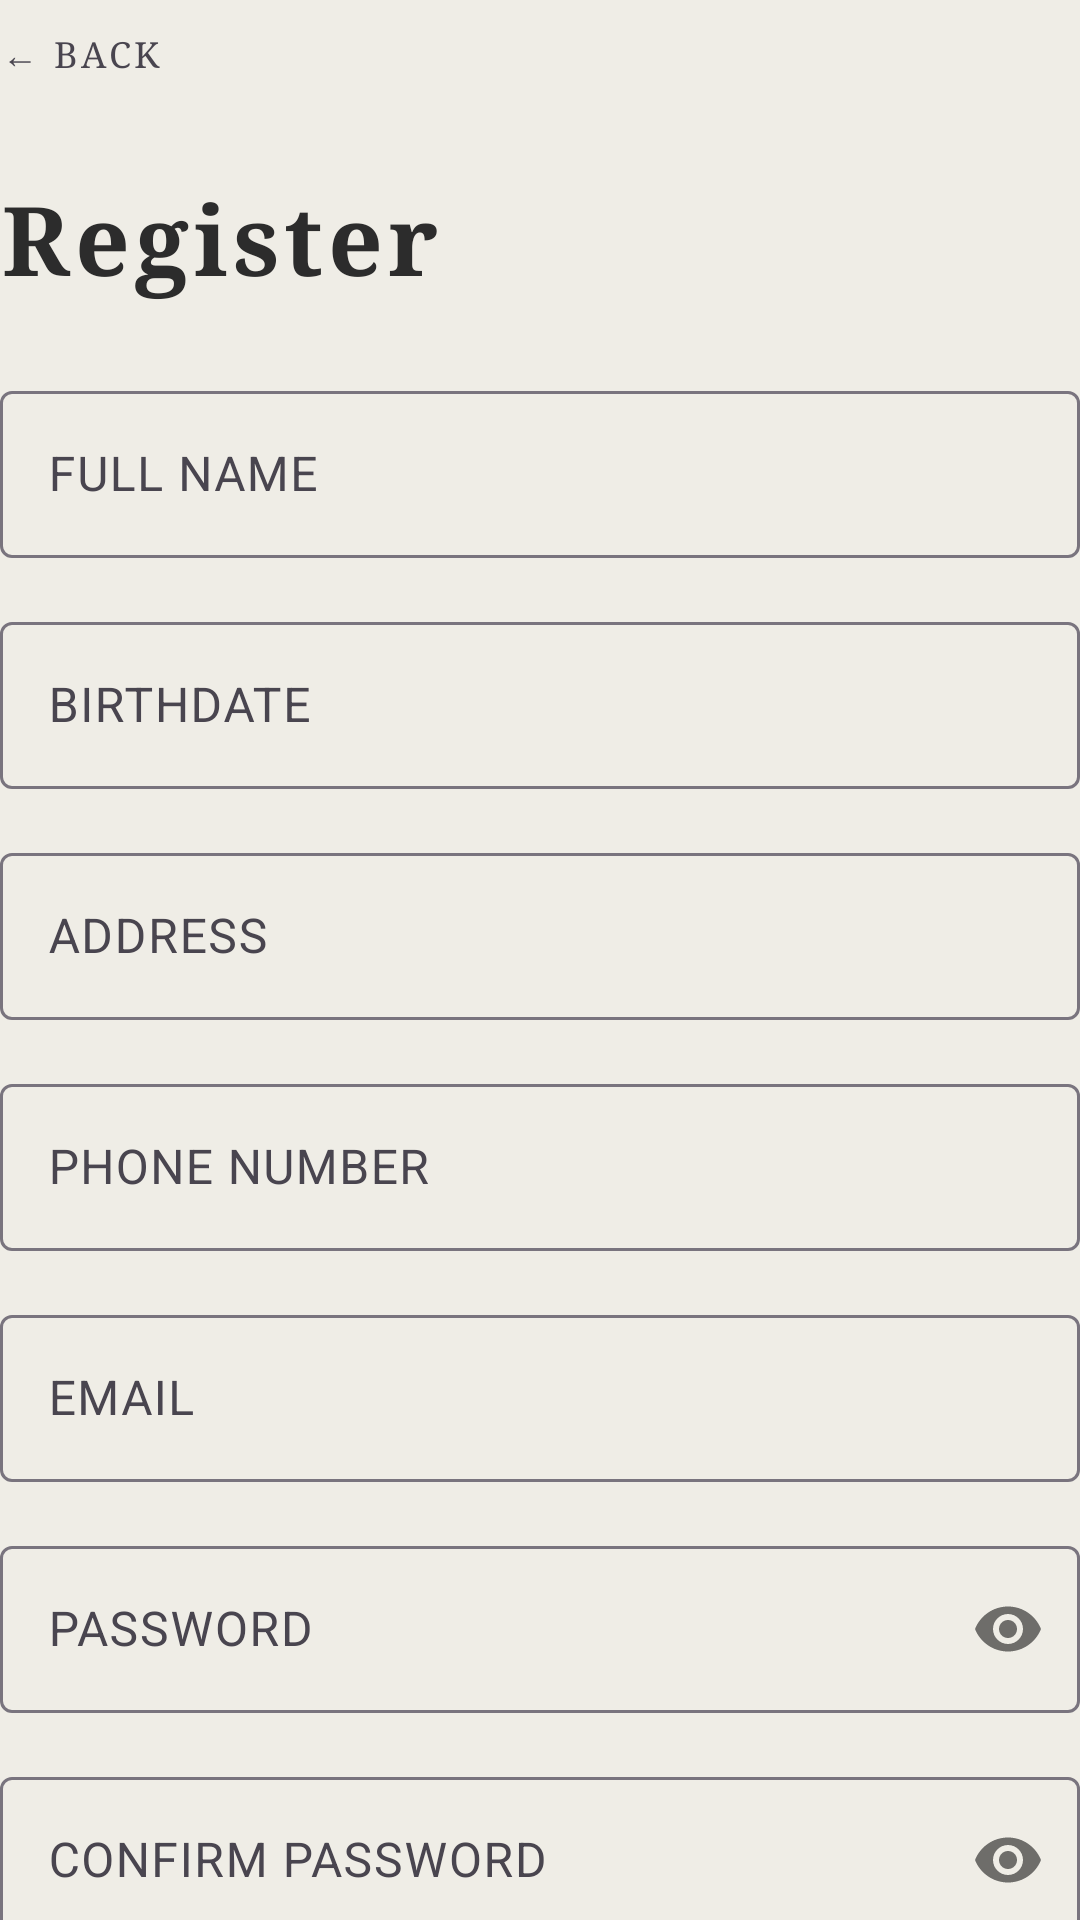

Produce the Android XML layout that renders to this screen, including the resource entries it uses.
<!-- AndroidManifest.xml: application theme Theme.MediQueue -->
<!-- res/layout/fragment_register.xml -->
<?xml version="1.0" encoding="utf-8"?>
<androidx.core.widget.NestedScrollView xmlns:android="http://schemas.android.com/apk/res/android"
    xmlns:app="http://schemas.android.com/apk/res-auto"
    android:layout_width="match_parent"
    android:layout_height="match_parent"
    android:fillViewport="true">

    <androidx.constraintlayout.widget.ConstraintLayout
        android:layout_width="match_parent"
        android:layout_height="wrap_content"
        android:paddingTop="@dimen/page_padding_vertical"
        android:paddingBottom="@dimen/page_padding_vertical"
        android:paddingLeft="@dimen/page_padding_horizontal"
        android:paddingRight="@dimen/page_padding_horizontal">

        <TextView
            android:id="@+id/tv_back"
            android:layout_width="wrap_content"
            android:layout_height="wrap_content"
            android:fontFamily="serif"
            android:text="@string/back"
            android:textSize="12sp"
            android:letterSpacing="0.1"
            android:paddingTop="10dp"
            app:layout_constraintStart_toStartOf="parent"
            app:layout_constraintTop_toTopOf="parent" />

        <TextView
            android:id="@+id/title"
            style="@style/MediQueue.TextView.Heading"
            android:layout_width="wrap_content"
            android:layout_height="wrap_content"
            android:layout_marginTop="32dp"
            android:text="@string/register"
            app:layout_constraintStart_toStartOf="parent"
            app:layout_constraintTop_toBottomOf="@id/tv_back" />

        <com.google.android.material.textfield.TextInputLayout
            android:id="@+id/til_name"
            android:layout_width="match_parent"
            android:layout_height="wrap_content"
            android:layout_marginTop="24dp"
            android:hint="@string/full_name"
            app:boxBackgroundColor="@color/background_minimal"
            app:layout_constraintTop_toBottomOf="@id/title">

            <com.google.android.material.textfield.TextInputEditText
                android:id="@+id/et_name"
                android:layout_width="match_parent"
                android:layout_height="wrap_content"
                android:inputType="textPersonName" />
        </com.google.android.material.textfield.TextInputLayout>

        <com.google.android.material.textfield.TextInputLayout
            android:id="@+id/til_birthdate"
            android:layout_width="match_parent"
            android:layout_height="wrap_content"
            android:layout_marginTop="16dp"
            android:hint="@string/birthdate"
            app:boxBackgroundColor="@color/background_minimal"
            app:layout_constraintTop_toBottomOf="@id/til_name">

            <com.google.android.material.textfield.TextInputEditText
                android:id="@+id/et_birthdate"
                android:layout_width="match_parent"
                android:layout_height="wrap_content"
                android:focusable="false"
                android:clickable="true" />
        </com.google.android.material.textfield.TextInputLayout>

        <com.google.android.material.textfield.TextInputLayout
            android:id="@+id/til_address"
            android:layout_width="match_parent"
            android:layout_height="wrap_content"
            android:layout_marginTop="16dp"
            android:hint="@string/address"
            app:boxBackgroundColor="@color/background_minimal"
            app:layout_constraintTop_toBottomOf="@id/til_birthdate">

            <com.google.android.material.textfield.TextInputEditText
                android:id="@+id/et_address"
                android:layout_width="match_parent"
                android:layout_height="wrap_content"
                android:inputType="textPostalAddress" />
        </com.google.android.material.textfield.TextInputLayout>

        <com.google.android.material.textfield.TextInputLayout
            android:id="@+id/til_phone"
            android:layout_width="match_parent"
            android:layout_height="wrap_content"
            android:layout_marginTop="16dp"
            android:hint="@string/phone_number"
            app:boxBackgroundColor="@color/background_minimal"
            app:layout_constraintTop_toBottomOf="@id/til_address">

            <com.google.android.material.textfield.TextInputEditText
                android:id="@+id/et_phone"
                android:layout_width="match_parent"
                android:layout_height="wrap_content"
                android:inputType="phone" />
        </com.google.android.material.textfield.TextInputLayout>

        <com.google.android.material.textfield.TextInputLayout
            android:id="@+id/til_email"
            android:layout_width="match_parent"
            android:layout_height="wrap_content"
            android:layout_marginTop="16dp"
            android:hint="@string/email"
            app:boxBackgroundColor="@color/background_minimal"
            app:layout_constraintTop_toBottomOf="@id/til_phone">

            <com.google.android.material.textfield.TextInputEditText
                android:id="@+id/et_email"
                android:layout_width="match_parent"
                android:layout_height="wrap_content"
                android:inputType="textEmailAddress" />
        </com.google.android.material.textfield.TextInputLayout>

        <com.google.android.material.textfield.TextInputLayout
            android:id="@+id/til_password"
            android:layout_width="match_parent"
            android:layout_height="wrap_content"
            android:layout_marginTop="16dp"
            android:hint="@string/password"
            app:boxBackgroundColor="@color/background_minimal"
            app:layout_constraintTop_toBottomOf="@id/til_email"
            app:passwordToggleEnabled="true">

            <com.google.android.material.textfield.TextInputEditText
                android:id="@+id/et_password"
                android:layout_width="match_parent"
                android:layout_height="wrap_content"
                android:inputType="textPassword" />
        </com.google.android.material.textfield.TextInputLayout>

        <com.google.android.material.textfield.TextInputLayout
            android:id="@+id/til_confirm_password"
            android:layout_width="match_parent"
            android:layout_height="wrap_content"
            android:layout_marginTop="16dp"
            android:hint="@string/confirm_password"
            app:boxBackgroundColor="@color/background_minimal"
            app:layout_constraintTop_toBottomOf="@id/til_password"
            app:passwordToggleEnabled="true">

            <com.google.android.material.textfield.TextInputEditText
                android:id="@+id/et_confirm_password"
                android:layout_width="match_parent"
                android:layout_height="wrap_content"
                android:inputType="textPassword" />
        </com.google.android.material.textfield.TextInputLayout>

        <com.google.android.material.button.MaterialButton
            android:id="@+id/btn_register"
            style="@style/MediQueue.Button"
            android:layout_width="match_parent"
            android:layout_height="wrap_content"
            android:layout_marginTop="32dp"
            android:layout_marginBottom="32dp"
            android:text="@string/create_account"
            app:layout_constraintBottom_toBottomOf="parent"
            app:layout_constraintTop_toBottomOf="@id/til_confirm_password" />

    </androidx.constraintlayout.widget.ConstraintLayout>
</androidx.core.widget.NestedScrollView>
<!-- resources referenced by this layout -->
<resources>
  <color name="background_minimal">#EFEDE6</color>
  <string name="address">ADDRESS</string>
  <string name="back">← BACK</string>
  <string name="birthdate">BIRTHDATE</string>
  <string name="confirm_password">CONFIRM PASSWORD</string>
  <string name="create_account">Create Account</string>
  <string name="email">EMAIL</string>
  <string name="full_name">FULL NAME</string>
  <string name="password">PASSWORD</string>
  <string name="phone_number">PHONE NUMBER</string>
  <string name="register">Register</string>
  <style name="MediQueue.Button" parent="Widget.Material3.Button">
          <item name="android:insetTop">0dp</item>
          <item name="android:insetBottom">0dp</item>
          <item name="shapeAppearanceOverlay">@style/ShapeAppearance.MediQueue.Button</item>
          <item name="backgroundTint">@color/primary</item>
          <item name="android:textColor">@color/white</item>
          <item name="android:textAllCaps">true</item>
          <item name="android:letterSpacing">0.1</item>
          <item name="android:paddingTop">16dp</item>
          <item name="android:paddingBottom">16dp</item>
      </style>
  <style name="MediQueue.TextView.Heading" parent="android:Widget.TextView">
          <item name="android:textColor">@color/primary</item>
          <item name="android:textSize">32sp</item>
          <item name="android:letterSpacing">0.05</item>
          <item name="android:fontFamily">serif</item> 
          <item name="android:textStyle">bold</item>
      </style>
  <style name="Theme.MediQueue" parent="Base.Theme.MediQueue" />
  <style name="ShapeAppearance.MediQueue.Button" parent="ShapeAppearance.Material3.SmallComponent">
          <item name="cornerFamily">rounded</item>
          <item name="cornerSize">0dp</item>
      </style>
  <color name="primary">#2C2C2C</color>
  <color name="white">#FFFFFFFF</color>
  <style name="Base.Theme.MediQueue" parent="Theme.Material3.Light.NoActionBar">
          
          <item name="colorPrimary">@color/primary</item>
          <item name="colorSecondary">@color/secondary</item>
          <item name="android:windowBackground">@color/background_minimal</item>
          <item name="android:statusBarColor">@color/background_minimal</item>
          <item name="android:windowLightStatusBar">true</item>
  
          
          <item name="android:fontFamily">sans-serif</item>
      </style>
  <color name="secondary">#EFEDE6</color>
</resources>
